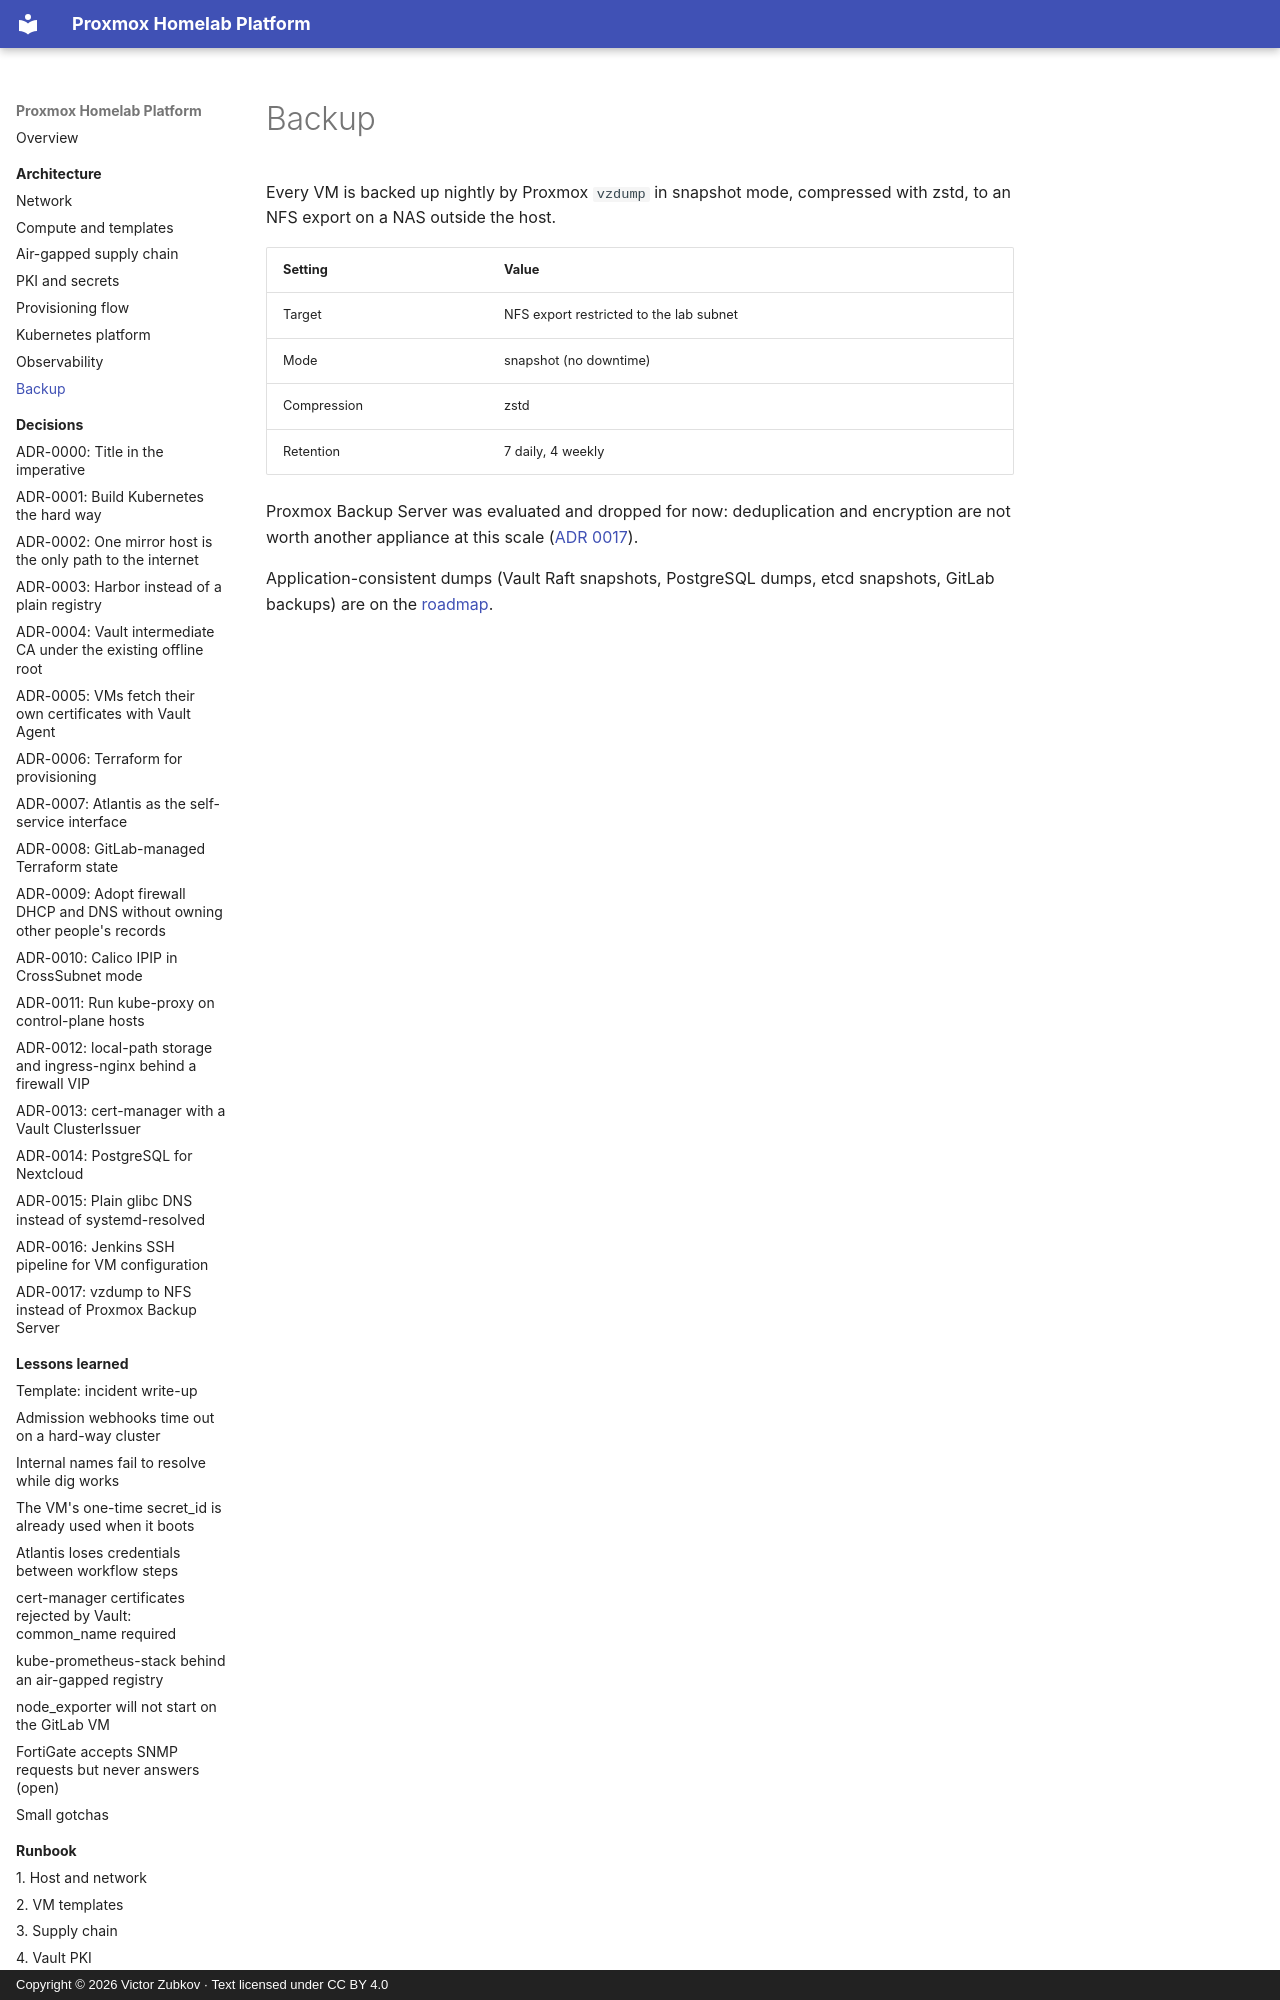

repository: viktor-code-lab-sys/proxmox-homelab-case-study · page: architecture/backup/index.html · generator: mkdocs · copyright: Copyright © 2026 Victor Zubkov · Text licensed under CC BY 4.0

# Backup

Every VM is backed up nightly by Proxmox `vzdump` in snapshot mode, compressed with
zstd, to an NFS export on a NAS outside the host.

| Setting | Value |
| --- | --- |
| Target | NFS export restricted to the lab subnet |
| Mode | snapshot (no downtime) |
| Compression | zstd |
| Retention | 7 daily, 4 weekly |

Proxmox Backup Server was evaluated and dropped for now: deduplication and
encryption are not worth another appliance at this scale
([ADR 0017](../decisions/0017-vzdump-over-proxmox-backup-server.md)).
